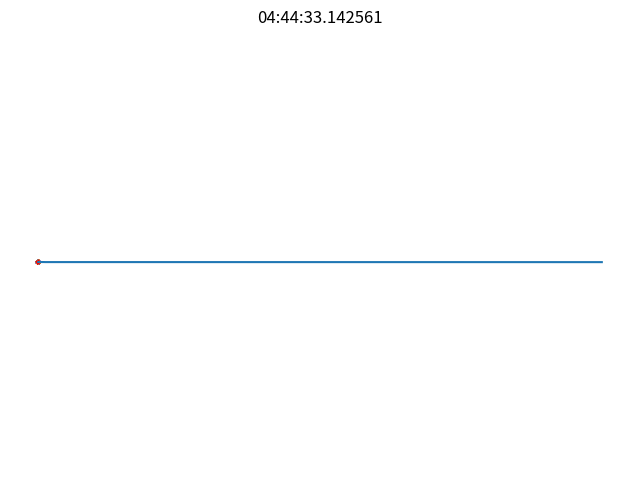
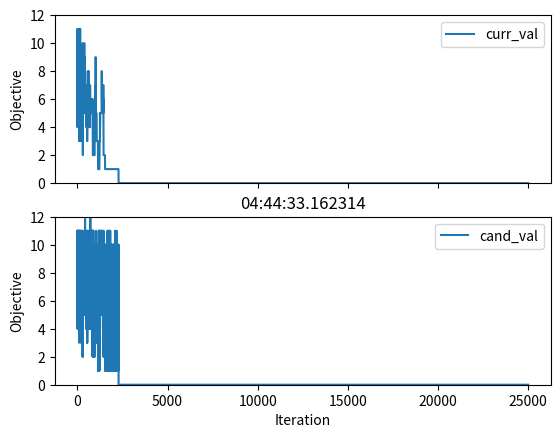

Python code for these plots, in order:
import numpy as np
import random as random
from itertools import combinations
import copy
import datetime

# import math
import matplotlib.pyplot as plt

# to do: allgemeine Lösungen zulassen, funktionen verallgemeinern, alle 14C7 Blumen lösen

tiles = ["112323", "212313",  # Die Spielsteine werden codiert mit der Reihenfolge aus der Känguru-Anleitung
         "131322", "112332",  # Blau: 1, Gelb: 2, Rot: 3
         "131223", "121332",  # Der Stein wird so rotiert, dass die blaue Kurve an Rotation 0 steht und nach rechts
         "113232", "112233",  # abknickt, falls blau gerade wird gelb betrachtet
         "121323", "113223",  # Die Steine werden gegen den UZS von Orientation 0 an codiert
         "131232", "221331",
         "113322", "121233"]  # jeweils zwei Steine in einer Reihe sind in der Känguru-Version auf einem Stein

tiles_complete = [
    ['112323', '212313', '131322', '112332', '131223', '121332', '113232', '112233', '121323', '113223', '131232',
     '221331', '113322', '121233'],  # Blau, Gelb, Rot
    ['232344', '242343', '224343', '332442', '223434', '243324', '232443', '223344', '323424', '223443', '232434',
     '224334', '224433', '242334'],  # Gelb, Rot, Grün
    ['114343', '313414', '131344', '114334', '131443', '141334', '113434', '114433', '141343', '113443', '131434',
     '331441', '113344', '141433'],  # Blau, Rot, Grün
    ['112424', '212414', '141422', '112442', '141224', '121442', '114242', '112244', '121424', '114224', '141242',
     '221441', '114422', '121244']]  # Blau, Gelb, Grün

tiles_front_back = [[0] * 7 for _ in range(2)]  # Liste der Spielsteine mit Vorder- und Rückseite in jeweils
tiles_front_back[0] = [tiles[2 * i] for i in range(7)]  # einer Zeile
tiles_front_back[1] = [tiles[2 * i + 1] for i in range(7)]
tiles_front_back_indices = [[0] * 7 for _ in range(2)]
tiles_front_back_indices[0] = [2 * i for i in range(7)]
tiles_front_back_indices[1] = [2 * i + 1 for i in range(7)]

# Erstellen Sie eine Liste aller Kombinationen von 7 Elementen aus dem Vektor mit den Einträgen von 0 bis 13
# Codierung für alle möglichen Puzzles, mathematisch 14C7
all_puzzles = list(combinations([*range(14)], 7))


# Aus den ersten 14 Spielsteine die weiteren 42 generieren
def generate_tiles(tile_set):
    tiles_compl = [[list(tile_set[z]) for z in range(14)] for _ in range(4)]

    def shift_tile(tile, offset):  # vrnl schieben
        temp = copy.deepcopy(tile)
        for i in range(6):
            temp[i] = tile[(i + offset) % 6]
        return temp

    def get_dist(tile, col):
        indices = []  # Problem: was wenn Farbe nicht in tile enthalten?
        for r in range(6):
            if tile[r] == str(col):
                indices.append(r)
        if len(indices) == 0:
            return -1, -1
        else:
            dist = indices[1] - indices[0]
        if dist > 3:
            dist = 6 - dist
        return dist, indices[0]

    def sort_sol(tile):
        for j in range(1, 4):
            distance, index = get_dist(tile, j)
            if 0 < distance < 3:
                tile = shift_tile(tile, index)
                break
        return tile

    def create_tiles(t_set, all_tiles):
        for k in range(1, 4):
            for t in range(14):
                for g in range(6):
                    if t_set[t][g] == str(k):
                        all_tiles[k][t][g] = '4'
        return all_tiles

    tiles_compl = create_tiles(tile_set, tiles_compl)
    for u in range(4):
        for v in range(14):
            tiles_compl[u][v] = sort_sol(tiles_compl[u][v])
            tiles_compl[u][v] = ''.join(tiles_compl[u][v])
    return tiles_compl


# Dieselben Tiles vertauschen und rotieren? (swap_and_rotate, liefert bessere Ergebnisse)
# Fehler lokalisieren und diese Tiles dann vertauschen?
# Basierend auf der aktuellen Lösung einen neuen Lösungskandidaten
# erstellen, es werden eine zufällige Anzahl an Steinen vertauscht
# und anschließend eine zufällige Anzahl an Steinen zufällig rotiert
def generate_candidate(curr, swap_and_rotate=1):
    cand = copy.deepcopy(curr)  # Umkopieren, da sonst die current Lösung verändert wird
    n_swaps = np.random.randint(0, 8)  # Anzahl der Vertauschungen
    if swap_and_rotate:
        n_rotations = n_swaps
    else:
        n_rotations = np.random.randint(0, 8)  # Anzahl der Rotationen
    swap_indices = random.sample([*range(0, 7)], k=n_swaps)  # Indizes der zu vertauschenden Steine
    swap_indices_permutation = np.random.permutation(swap_indices)
    swap_tiles_perm = [cand[0][k] for k in swap_indices_permutation]  # Permutation der betroffenen Steine
    rotations = np.random.choice(6, n_rotations)  # Anzahl der Rotationen der Steine festlegen
    if swap_and_rotate:
        rotation_indices = swap_indices
        for z in range(len(swap_indices)):
            if swap_indices[z] == swap_indices_permutation[z] and len(swap_indices) > 1:  # Falls nicht vertauscht wird
                # , wird wenigstens rotiert
                rotations[z] = 0
    else:
        rotation_indices = random.sample([*range(0, 7)], k=n_rotations)  # Indizes der zu rotierenden Steine
    # swap_tiles = [curr[0][k] for k in swap_indices]
    # rotation_tiles = [curr[0][k] for k in rotation_indices]
    tiles_copy = copy.deepcopy(curr[1])

    def print_params():
        print("Anzahl der Vertauschungen: ", n_swaps)
        print("Anzahl der Rotationen: ", n_rotations)
        # print("Indizes der zu vertauschenden Steine: ", swap_indices)
        # print("Indizes der zu rotierenden Steine: ", rotation_indices)
        # print("Permutation der vertauschten Indizes: ", swap_indices_permutation)
        # print("Permutation der betroffenen Steine: ", swap_tiles_perm)
        # print("Anzahl der Rotationen der Steine: ", rotations)
        # print("Kandidat vor Veränderung: ", curr)
        # print("Kandidat nach Veränderung: ", cand)

    for k, rot in enumerate(rotation_indices):
        cand[2][rot] = (cand[2][rot] + rotations[k]) % 6
    for j, swap in enumerate(swap_indices):
        cand[0][swap] = swap_tiles_perm[j]
        cand[1][swap] = tiles_copy[swap_indices_permutation[j]]
    # if objective(cand) < objective(curr):
    #     print_params()
    print_params()
    return cand


# Eine eingegebene Lösung wird um eine Position im UZS rotiert
def rotate_sol(sol):
    sol_rot = copy.deepcopy(sol)
    pre_pos = copy.deepcopy(sol_rot[0])
    pre_tiles = copy.deepcopy(sol_rot[1])
    pre_rot = copy.deepcopy(sol_rot[2])
    for j in range(1, 6):  # äußere Steine werden eine Position in der Systematik weitergeschoben (absteigend)
        sol_rot[0][j] = pre_pos[j + 1]
        sol_rot[1][j] = pre_tiles[j + 1]
        sol_rot[2][j] = pre_rot[j + 1]  # es muss noch rotiert werden
    sol_rot[0][6] = pre_pos[1]  # Für den letzten Stein manuell kopieren, da sonst unschön
    sol_rot[1][6] = pre_tiles[1]
    sol_rot[2][6] = pre_rot[1]
    for t in range(7):  # alle (auch mittleren) Steine um eine Position im UZS rotieren
        sol_rot[2][t] = (sol_rot[2][t] + 1) % 6
    return sol_rot


# Zwei Lösungen vergleichen, und überprüfen, ob sie bis auf Rotation des gesamten Puzzles identisch sind, ein Puzzle
# fünfmal gedreht (der mittlere Stein wird einmal rotiert im UZS, alle anderen Steine werden um ein Feld weiter-
# gesetzt und ebenfalls um eine Kante im UZS rotiert, dann wird verglichen
def solutions_equiv(sol1, sol2):
    rotator = copy.deepcopy(sol1)
    for _ in range(1, 6):  # die erste Lösung wird insgesamt fünfmal rotiert im UZS
        rotator = rotate_sol(rotator)
        if rotator == sol2:
            return True
    return False


# Zahl im Dezimalsystem in Binär umwandeln, Möglichkeit, vorne Nullen
# anzuhängen, wird genutzt um später aus den 7 Steinen mit Vorder- und
# Rückseite alle Kombinationen zu erhalten (Vorderseite: 0, Rückseite:1)
def d2b(decimal, leading_zero_digit=0):
    integer = copy.deepcopy(decimal)
    result = []
    while integer > 0:
        if integer % 2 == 1:
            result.append("1")
            integer = (integer - 1) / 2
        else:
            result.append("0")
            integer = integer / 2
    if len(result) < leading_zero_digit:
        for i in range(leading_zero_digit - len(result)):
            result.append("0")
    result = result[::-1]
    return ''.join(result)


# Gibt die Koordinaten der Felder der Spielsteine in dem Hexagon-Koordinatensystem an (auch für weitere Steine mit
# Position 7 und größer
def get_coords_from_pos(pos):
    full_circles = 0
    start_coords = np.array([0, 0])
    coords = np.array([0, 0])
    moving_dir = np.array([0, 0])
    for k in range(pos):
        x = coords[0]
        y = coords[1]
        if x == 0:
            if y > 0:
                moving_dir = np.array([-1, -1])
            elif y < 0:
                moving_dir = np.array([1, 1])
        if y == 0:
            if x > 0:
                moving_dir = np.array([0, 1])
            elif x < 0:
                moving_dir = np.array([0, -1])
        if abs(x) == full_circles and abs(y) == full_circles:
            moving_dir = np.array([np.sign(x) * (-1), 0])
        coords += moving_dir
        if np.array_equal(coords, start_coords):
            coords += np.array([-1, -1])
            start_coords = copy.deepcopy(coords)
            full_circles += 1
    return coords


# Aus der Position auf dem Spielfeld die Koordinaten im Hexa-System erhalten
def get_pos_from_coords(coords):
    start_coords = np.array([0, 0])
    pos = 0
    x, y = [coords[i] for i in range(2)]
    if x == y and y < 0:
        coords += np.array([1, 1])
        x, y = [coords[i] for i in range(2)]
        pos += 1
    while not np.array_equal(coords, start_coords):
        moving_dir = np.array([0, 0])
        if x == 0:
            if y > 0:
                moving_dir = np.array([1, 0])
            elif y < 0:
                moving_dir = np.array([-1, 0])
        elif y == 0:
            if x > 0:
                moving_dir = np.array([-1, -1])
            elif x < 0:
                moving_dir = np.array([1, 1])
        elif x == y:
            moving_dir = np.array([0, np.sign(x) * (-1)])
        elif x < 0 < y or x > 0 > y:
            moving_dir = np.array([1, 1]) * np.sign(y)
        elif np.sign(x) == np.sign(y) and x != y:
            if abs(y) > abs(x):
                moving_dir = np.array([np.sign(x) * 1, 0])
            else:
                moving_dir = np.array([0, np.sign(x) * (-1)])
        coords += moving_dir
        x, y = [coords[i] for i in range(2)]
        pos += 1
        if x == y and x < 0:
            if x == y and x == -1:
                pos += 1
            coords += np.array([1, 1])
            x, y = [coords[i] for i in range(2)]
    return pos


def get_neighbor(field_number, edge):
    tile_coords = get_coords_from_pos(field_number)
    moving_dir = 0
    if edge == 0:
        moving_dir = np.array([-1, -1])
    elif edge == 1:
        moving_dir = np.array([0, -1])
    elif edge == 2:
        moving_dir = np.array([1, 0])
    elif edge == 3:
        moving_dir = np.array([1, 1])
    elif edge == 4:
        moving_dir = np.array([0, 1])
    elif edge == 5:
        moving_dir = np.array([-1, 0])
    target_coords = tile_coords + moving_dir
    target_pos = get_pos_from_coords(target_coords)
    return target_pos


# Koordinaten von dem System der Sechseckmittelpunkte umrechnen in kartesisch
def getCoordinates(pos):
    # hex_coords = np.array([[0, 0], [-1, -1], [0, -1], [1, 0], [1, 1], [0, 1], [-1, 0]])
    # coords = hex_coords[pos]
    coords = get_coords_from_pos(pos)

    def rotation_matrix(theta):
        cos_theta = np.cos(theta)
        sin_theta = np.sin(theta)
        return np.array([[cos_theta, -sin_theta],
                         [sin_theta, cos_theta]])

    b1 = np.eye(2)
    hex_matrix = np.array([rotation_matrix(np.pi / 6) @ b1[:, 0], rotation_matrix(np.pi / 3) @ b1[:, 1]])
    hex_matrix = np.transpose(hex_matrix)

    return hex_matrix @ coords


# Die Lösung plotten, jedes Tile in der Lösung wird betrachtet und einzeln
# geplottet nach der Orientierung und den Farbcodes
def draw_solution(solution, all_tiles):
    fig, ax = plt.subplots(figsize=(8, 6))

    # Größe und Position der Steine festlegen
    tile_size = 0.55

    # Für jeden Stein in der Lösung
    for i, tile_index in enumerate(solution[0]):
        tile_orientation = solution[2][i]
        tile = all_tiles[tile_index]

        # Zeichne die Vorderseite des Steins
        draw_hexagon(ax, i, tile_orientation, tile, tile_size)

    ax.axis('equal')
    ax.axis('off')
    plt.title(datetime.datetime.now().time())
    plt.show()


def draw_hexagon(ax, position, orientation, tile, size=0.55):
    colors = {'1': 'blue', '2': 'yellow', '3': 'red', '4': 'green'}
    x, y = getCoordinates(position)

    angles = np.arange(- 2 / 3 * np.pi, 4 / 3 * np.pi, np.pi / 3)
    for edge in range(0, 6):
        x_start = x + size * np.cos(angles[edge])
        y_start = y + size * np.sin(angles[edge])
        x_end = x + size * np.cos(angles[(edge + 1) % 6])
        y_end = y + size * np.sin(angles[(edge + 1) % 6])

        color = colors[str(getColor(tile, edge, orientation))]

        ax.plot([x_start, x_end], [y_start, y_end], color=color, linewidth=3)


# Von einer Variante der 7 Steine mit Vorder- und Rückseite die 2^7 = 128 Möglichkeiten,
# die Seiten der Steine zu kombinieren ausgeben als Vektoren mit den Steinenummern
def get_puzzles(tile_combo):
    output_puzzles = []
    for i in range(128):
        logical = d2b(i, 7)
        output_puzzles.append([tile_combo[int(logical[k])][k] for k in range(7)])
    return output_puzzles


#  Die Farbe einer Kante eines Steins ausgeben als int mit obiger Codierung
def getColor(tile, edge, orientation):
    return int(tile[(edge + orientation) % 6])


# allgemeine Form der Lösung für andere Puzzles: Länge n (für n Steine), zusätzliche
# Zeile für die Positionen der Steine
# Zufällige Lösung ausgeben, falls nur Vorder- oder Rückseite der Steine verwendet werden soll
# dann tile_bool auf 1 setzen
def randomSol(all_tiles, tile_bool=0):
    sol_arr = [[0] * 7 for _ in range(3)]
    tiles_vec = []
    if tile_bool == 0:
        tiles_vec = random.sample([*range(0, 14)], k=7)
    elif tile_bool == 1:
        tiles_vec = [(i * 2) + random.randint(0, 1) for i in range(7)]
    sol_arr[0] = tiles_vec
    sol_arr[1] = [all_tiles[i] for i in tiles_vec]
    sol_arr[2] = [int(random.uniform(0, 6)) for _ in range(1, 8)]
    return sol_arr


# Eine Startlösung generieren ausgehend von einer Kombination mit 7 Elementen aus den 14 Seiten
def create_starting_sol(combo, all_tiles):
    sol = [[0] * 7 for _ in range(3)]
    sol[0] = combo
    sol[1] = [all_tiles[k] for k in combo]
    sol[2] = [int(random.uniform(0, 6)) for _ in range(1, 8)]
    return sol


# Fitnessfunktion, welche die Anzahl der Fehler, also nicht übereinstimmender Farben an der Kanten
# der Steine zählt
def objective(sol):
    mismatches = 0
    for i in range(0, 7):  # jeden Stein der Blume einmal betrachten
        if i == 0:  # der mittlere Stein
            for edge in range(0, 6):  # alle 6 Nachbarsteine werden betrachtet
                if getColor(sol[1][i], edge, sol[2][i]) != \
                        getColor(sol[1][edge + 1], (edge + 3) % 6, sol[2][edge + 1]):
                    mismatches += 1
        elif i < 6:
            if getColor(sol[1][i], (i + 1) % 6, sol[2][i]) != getColor(sol[1][i + 1],
                                                                       (i + 4) % 6, sol[2][i + 1]):
                mismatches += 1
        else:  # i = 6
            if getColor(sol[1][i], (i + 1) % 6, sol[2][i]) != getColor(sol[1][1], (i + 4) % 6,
                                                                       sol[2][1]):
                mismatches += 1
    return mismatches


# Objective-Funktion für verallgemeinerte Lösungen (nicht nur für Blumen), gibt die Anzahl der Fehler an
# Für alle Formen von Puzzles die Anzahl der Fehler berechnen (Vorgehen:
# für jedes Tile die 6 Nachbarn betrachten und die Fehler zählen, der insgesamte Fehler sind dann
# die Summe der addierten Fehler /2
def obj_general(sol):
    mismatches = 0
    # Für Lösungen der Form [[Spielfeldindizes], [Steinindizes], [Codierung der Steine], [Rotation der Steine]]
    for index, tile in enumerate(sol[1]):  # Für jedes tile
        for edge in range(0, 6):  # Für jede edge des tile
            if get_neighbor(sol[0][index], edge) in sol[0]:  # Falls der Nachbar von tile an der edge existiert
                neighbor_index = sol[0].index(get_neighbor(sol[0][index], edge))  # Spielfeldindex des Nachbarn
                if getColor(sol[2][index], edge, sol[3][index]) != \
                        getColor(sol[2][neighbor_index], (edge + 3) % 6, sol[3][neighbor_index]):
                    mismatches += 1  # hier weiter
    return int(mismatches / 2)  # jeder Fehler wird immer doppelt gezählt,
    # da er von jedem Stein aus einmal betrachtet wird


# Die Annahmewahrscheinlichkeit für eine schlechtere Lösung im Verlauf des Algorithmus
def plot_p_over_steps(data):
    colors = {'0': 'blue', '1': 'green', '2': 'red', '3': 'cyan', '4': 'magenta', '5': 'yellow',
              '6': 'orange', '7': 'lime', '8': 'indigo', '9': 'pink', '10': 'skyblue', '11': 'salmon', '12': 'brown'}
    color = [0 for _ in range(len(data[9]))]
    index_list = [[0] for _ in range(13)]
    for index, k in enumerate(data[9]):
        if k <= 0:
            color[index] = colors[str(0)]
            index_list[0].append(index)
        else:
            color[index] = colors[str(k)]
            index_list[k].append(index)
    for err, col in colors.items():
        plt.scatter([data[0][int(g)] for g in index_list[int(err)]], [data[2][int(j)] for j in index_list[int(err)]],
                    s=0.2, color=col)

    # plt.scatter(data[0], data[2], s=0.2, color=color)
    plt.xlabel('Iteration')
    plt.ylabel('Acceptance probability')
    legend_labels = []
    for errors, color_code in colors.items():
        legend_labels.append(f'{errors}: {color_code}')
    lgnd = plt.legend(legend_labels, loc='upper right', title="diff: color")
    for handle in lgnd.legend_handles:
        handle.set_sizes([6.0])
    plt.title("p in Abhängigkeit von Fehlerdiff. "
              "zw. Kandidaten und aktueller Lösung")
    plt.show()


def plot_t_over_steps(data):
    plt.plot(data[0], data[1])
    plt.xlabel('Iteration')
    plt.ylabel('Temperature')
    # plt.legend()
    plt.show()


# Fehleranzahl der besten Lösung über die Iterationen plotten (best_val)
def plot_val_over_steps(data):
    plt.plot(data[0], data[3])
    plt.xlabel('Iteration')
    plt.ylabel('Objective')
    plt.ylim(0, max(data[7]))
    # plt.legend()
    plt.title(datetime.datetime.now().time())
    plt.show()


def plot_cand_curr_over_steps(data):
    figure, axis = plt.subplots(2)

    axis[0].plot(data[0], data[5], label='curr_val')
    axis[1].plot(data[0], data[7], label='cand_val')

    axis[0].legend()
    axis[1].legend()

    for ax in axis.flat:
        ax.set(xlabel='Iteration', ylabel='Objective')

    # Hide x labels and tick labels for top plots and y ticks for right plots.
    for ax in axis.flat:
        ax.label_outer()
    axis[0].set_ylim(0, max(data[7]))  # 12 für Blume
    axis[1].set_ylim(0, max(data[7]))

    plt.title(datetime.datetime.now().time())
    plt.show()


# Temperatur berechnen des Systems abhängig von Ausgangstemperatur und Anzahl der getätigten Schritte (= Zeit)
def get_temp(temp, step):
    t = temp / (0.2 * float(step + 1))
    return t


# Wahrscheinlichkeit, dass der aktuelle Kandidat als current Lösung übernommen wird, berechnen, auf Grundlage der
# Bewertung durch die objective-Funktion und die Temperatur (geringere Temperatur entpricht geringerer Wk, dass
# ein schlechterer Kandidat übernommen wird
def calc_acceptance(diff, temp):
    prob = np.exp(- diff / temp)
    return prob


# Abbruchkriterium, wenn 0 Fehler
# evtl bei 1/2 Fehler neuen Kandidaten berechnen durch Vertauschung von 2/3 Steinen?
# Mit dieser Funktion wird der simulated annealing Algorithmus durchgeführt, Eingangsparameter sind eine Startlösung,
# die Anzahl der Schritte und eine Anfangstemperatur, ausgegeben wird der beste Kandidat
def simulated_annealing(init_sol, n_iter, temp, param=1.0):
    # Data-Array mit 10 Zeilen
    # [0] Anzahl der Schritte
    # [1] Temperatur (temp)
    # [2] Annahmewahrscheinlichkeit einer schlechteren Lösung (p)
    # [3] Fehleranzahl der besten Lösung (best_val)
    # [4] Beste Lösung (best_sol)
    # [5] Fehleranzahl der aktuellen Lösung (curr_val)
    # [6] Aktuelle Lösung (curr_sol)
    # [7] Fehleranzahl des aktuellen Kandidaten (cand_val)
    # [8] Kandidat (cand_sol)
    # [9] Differenz (diff = cand_val - curr_val)
    data = [[0] * n_iter for _ in range(10)]
    if objective(init_sol) == 0:
        return [init_sol, objective(init_sol), data]
    data[0] = [*range(n_iter)]
    data[1] = [get_temp(temp, k) for k in range(n_iter)]

    best_sol = copy.deepcopy(init_sol)  # beste Lösung, wird am Schluss ausgegeben
    best_val = objective(best_sol)
    curr_sol, curr_val = best_sol, best_val
    for i in range(n_iter):
        if best_val == 0:
            break
        cand_sol = generate_candidate(curr_sol, 1)
        cand_val = objective(cand_sol)
        diff = cand_val - curr_val
        print("Iteration #{}, Differenz cand - curr: {}".format(i, diff))
        if cand_val - best_val < 0:
            best_sol = cand_sol
            best_val = cand_val
        t = data[1][i]
        if diff < 0:
            p = 1
        else:
            p = calc_acceptance(param * diff, t)  # multiplikativer Parameter Optimierung? Tradeoff wenige Schritte,
            # aber seltenes Lösungsfinden
        if np.random.rand() < p:
            if diff > 0:
                print("WORSE SOLUTION ACCEPTED")
            curr_sol, curr_val = cand_sol, cand_val
        # p = calc_acceptance(abs(diff), t)
        # if diff < 0 or np.random.rand() < p:
        #     if diff > 0:
        #         print("Worse solution accepted")
        #     curr_sol, curr_val = cand_sol, cand_val
        data[2][i] = p
        data[3][i] = best_val
        data[4][i] = best_sol
        data[5][i] = curr_val
        data[6][i] = curr_sol
        data[7][i] = cand_val
        data[8][i] = cand_sol
        data[9][i] = diff
    return [best_sol, best_val, data]


# Zum Vergleich werden n_gens zufällige Lösungen generiert, und die beste Fehleranzahl ausgegeben
def random_sol_mean(n_gens, all_tiles):
    evaluations_sum = 0
    best = 100
    for k in range(n_gens):
        sol = randomSol(all_tiles)
        sol_eval = objective(sol)
        if sol_eval < best:
            best = sol_eval
        evaluations_sum += sol_eval
    result = evaluations_sum / n_gens
    print("Durchschnittsfehleranzahl bei zufälliger Generierung von {} Lösungen: {}".format(n_gens, result))
    print("Beste Fehleranzahl bei zufälliger Generierung von {} Lösungen: {}".format(n_gens, best))


# Gibt die Kandidaten auf dem Weg zur Lösung aus (die ersten mit einer geringeren neuen Fehleranzahl)
def print_best_sols(data):
    visited = []
    for k in range(len(data[4])):
        if data[4][k] not in visited:
            visited.append(data[4][k])
            print("Iteration: {} \n candidate: {}".format(k, data[4][k]))


# Der Parameter, der bestimmt, wie schnell die Annahmewahrscheinlichkeit für schlechtere Lösungen sinkt
def find_param(sol, steps, temp, lim_low, lim_up, stepsize, n_runs, all_tiles):
    params = np.arange(lim_low, lim_up, stepsize)
    results = [[0] * len(params) for _ in range(3)]
    for index, param in enumerate(params):
        sol_found = 0
        sum_steps = 0
        for k in range(n_runs):
            sol = randomSol(all_tiles)
            _, _, data = simulated_annealing(sol, steps, temp, param)
            if 0 in data[3]:
                sol_found += 1
                sum_steps += data[3].index(0)  # Anzahl der Schritte bis zum Finden der Lösung
        results[0][index] = param
        results[1][index] = sol_found / n_runs
        results[2][index] = sum_steps / int(sol_found) if sol_found != 0 else 0  # n_runs
    return results


def plot_param_over_rate(res):
    plt.plot(res[0], res[1])
    plt.xlabel('Parameter value')
    plt.ylabel('% of successful runs')
    plt.ylim(0, 1)
    # plt.legend()
    plt.title(datetime.datetime.now().time())
    plt.show()


def plot_param_over_steps(res):
    plt.plot(res[0], res[2])
    plt.xlabel('Parameter value')
    plt.ylabel('# of steps to solution if successful')
    plt.ylim(0, max(res[2]))
    # plt.legend()
    plt.title(datetime.datetime.now().time())
    plt.show()


def main():
    # np.set_printoptions(suppress=True, precision=5)
    solution = [[1, 2, 5, 7, 9, 11, 12],
                ['212313', '131322', '121332', '112233', '113223', '221331', '113322'], [0, 2, 2, 3, 5, 4, 0]]
    solx = [[0, 1, 2, 3, 4, 5, 6],
            [1, 2, 5, 7, 9, 11, 12],
            ['212313', '131322', '121332', '112233', '113223', '221331', '113322'], [0, 2, 2, 3, 5, 4, 0]]
    # rot_sol = rotate_sol(solution)
    # draw_solution(solution, tiles)
    # draw_solution(rot_sol, tiles
    # current_score = 12
    # current_solution = []
    # while current_score > 0:
    #     current_solution = randomSol(tiles, 1)
    #     print(current_solution)
    #     print("Value of the objective function of the current solution: \n")
    #     current_score = objective(current_solution)
    #     print(current_score)
    # draw_solution(current_solution, tiles)
    # print(objective(solution))

    temperature = 500
    steps = 25000
    # start_sol = randomSol(tiles, 1)
    # start_sol = [[6, 4, 8, 11, 3, 1, 12], ['113232', '131223', '121323', '221331', '112332', '212313', '113322'],
    #              [2, 4, 3, 5, 2, 3, 5]]  # 1 Fehler
    start_sol = [[1, 3, 4, 6, 8, 11, 12], ['212313', '112332', '131223', '113232', '121323', '221331', '113322'],
                 [2, 2, 4, 5, 2, 4, 5]]
    opt_sol, opt_val, datastream = simulated_annealing(start_sol, steps, temperature, 5)
    draw_solution(opt_sol, tiles)
    print("Fehleranzahl der besten Lösung: {}".format(opt_val))
    print(opt_sol)
    print_best_sols(datastream)
    # plot_t_over_steps(datastream)
    # plot_p_over_steps(datastream)
    plot_val_over_steps(datastream)
    plot_cand_curr_over_steps(datastream)
    # random_sol_mean(steps, tiles)

    # Bestimmen des Parameters durch Ausprobieren
    # test_datastream = find_param(start_sol, 25000, 500, 0.5, 8.0, 0.5, 100, tiles)
    # plot_param_over_steps(test_datastream)
    # plot_param_over_rate(test_datastream)

    # generate_tiles(tiles)


if __name__ == "__main__":
    main()
